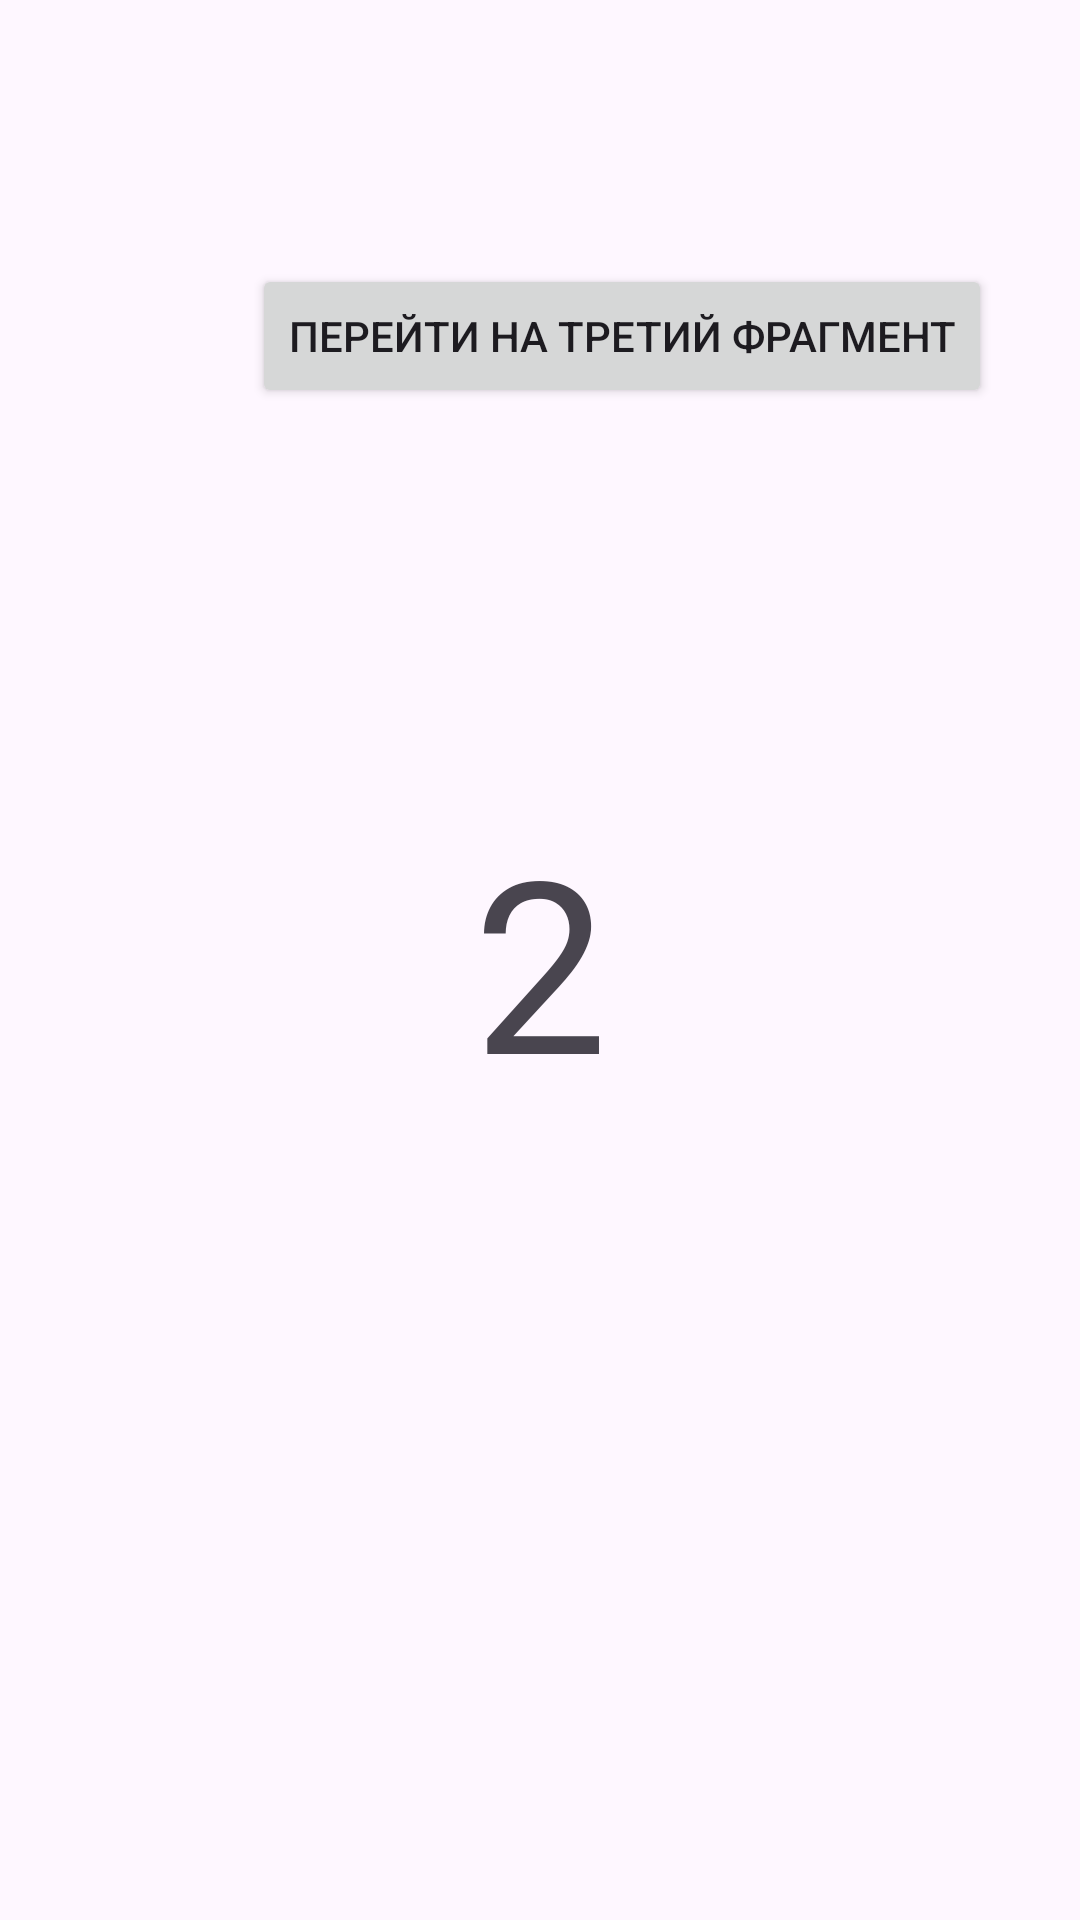

This screen was rendered from an Android layout file. Write that file and the resources it references.
<!-- AndroidManifest.xml: application theme Theme.MitrofanovaViktoria -->
<!-- res/layout/fragment_2.xml -->
<?xml version="1.0" encoding="utf-8"?>
<androidx.constraintlayout.widget.ConstraintLayout xmlns:android="http://schemas.android.com/apk/res/android"
    xmlns:tools="http://schemas.android.com/tools"
    android:layout_width="match_parent"
    android:layout_height="match_parent"
    xmlns:app="http://schemas.android.com/apk/res-auto"
    tools:context=".ui.fragments.Fragment2">

    <Button
        android:id="@+id/nav_button"
        android:layout_width="wrap_content"
        android:layout_height="wrap_content"
        android:layout_marginStart="84dp"
        android:layout_marginTop="88dp"
        android:text="Перейти на третий фрагмент"
        app:layout_constraintStart_toStartOf="parent"
        app:layout_constraintTop_toTopOf="parent" />

    <TextView
        android:layout_width="wrap_content"
        android:layout_height="wrap_content"
        android:textSize="80sp"
        app:layout_constraintTop_toTopOf="parent"
        app:layout_constraintBottom_toBottomOf="parent"
        app:layout_constraintEnd_toEndOf="parent"
        app:layout_constraintStart_toStartOf="parent"
        android:text="2" />

    <TextView
        android:id="@+id/data_text_view"
        android:layout_width="wrap_content"
        android:layout_height="wrap_content"
        android:layout_marginTop="596dp"
        android:textSize="40sp"
        app:layout_constraintStart_toStartOf="parent"
        app:layout_constraintTop_toTopOf="parent" />

</androidx.constraintlayout.widget.ConstraintLayout>
<!-- resources referenced by this layout -->
<resources>
  <style name="Theme.MitrofanovaViktoria" parent="Base.Theme.MitrofanovaViktoria" />
  <style name="Base.Theme.MitrofanovaViktoria" parent="Theme.Material3.DayNight.NoActionBar">
          
          
      </style>
</resources>
